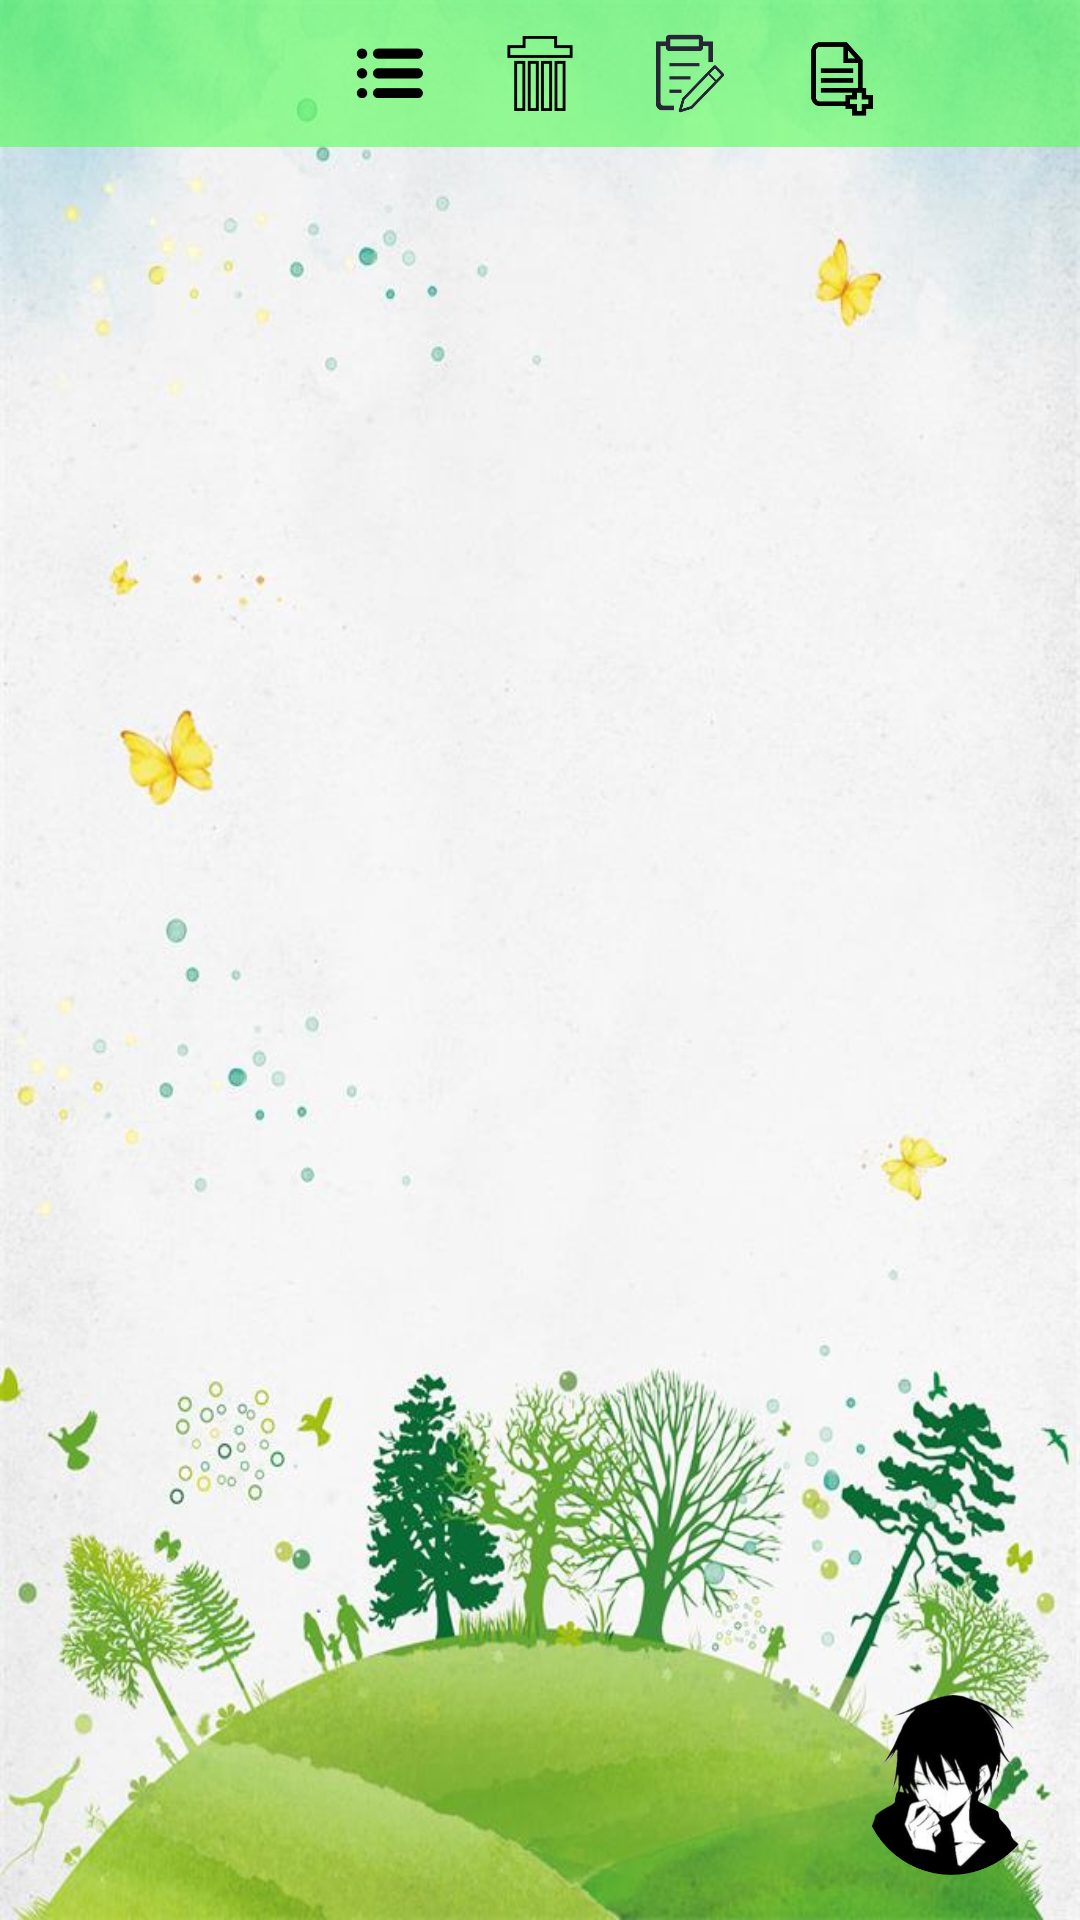

Layout XML and referenced resources for this Android screen:
<!-- AndroidManifest.xml: application theme android:Theme.Holo.Light.NoActionBar -->
<!-- res/layout/main.xml -->
<?xml version="1.0" encoding="utf-8"?>
<LinearLayout xmlns:android="http://schemas.android.com/apk/res/android"
    xmlns:tools="http://schemas.android.com/tools"
    android:layout_width="match_parent"
    android:layout_height="match_parent"
    android:background="@drawable/backg"
    android:orientation="vertical"
    tools:context="cn.epicfx.winfxk.byenchant.main.Main" >

    <RelativeLayout
        android:layout_width="match_parent"
        android:layout_height="0dp"
        android:layout_gravity="end|center_vertical"
        android:layout_weight="1"
        android:background="#9955ff55" >

        <ImageButton
            android:id="@+id/imageButton1"
            android:layout_width="50dp"
            android:layout_height="match_parent"
            android:layout_alignParentEnd="true"
            android:layout_marginEnd="5dp"
            android:background="#00000000"
            android:contentDescription="@string/add"
            android:onClick="onAdd"
            android:padding="7dp"
            android:scaleType="fitCenter"
            android:src="@drawable/add" />

        <ImageButton
            android:id="@+id/imageButton2"
            android:layout_width="50dp"
            android:layout_height="match_parent"
            android:layout_toStartOf="@+id/imageButton1"
            android:background="#00000000"
            android:contentDescription="@string/save"
            android:onClick="onSave"
            android:padding="7dp"
            android:scaleType="fitCenter"
            android:src="@drawable/save" />

        <ImageButton
            android:id="@+id/imageButton3"
            android:layout_width="50dp"
            android:layout_height="match_parent"
            android:layout_toStartOf="@+id/imageButton2"
            android:background="#00000000"
            android:contentDescription="@string/editadd"
            android:onClick="onAddEdit"
            android:padding="10dp"
            android:scaleType="fitCenter"
            android:src="@drawable/edit" />

        <ImageButton
            android:id="@+id/imageButton4"
            android:layout_width="50dp"
            android:layout_height="match_parent"
            android:layout_toStartOf="@+id/imageButton3"
            android:background="#00000000"
            android:contentDescription="@string/remove"
            android:onClick="onRemove"
            android:padding="12dp"
            android:scaleType="fitCenter"
            android:src="@drawable/remove" />

        <ImageButton
            android:id="@+id/imageButton5"
            android:layout_width="50dp"
            android:layout_height="match_parent"
            android:layout_toStartOf="@+id/imageButton4"
            android:background="#00000000"
            android:contentDescription="@string/all"
            android:onClick="onAll"
            android:scaleType="fitCenter"
            android:src="@drawable/all" />

        <TextView
            android:id="@+id/textView1"
            android:layout_width="wrap_content"
            android:layout_height="match_parent"
            android:gravity="bottom|start"
            android:textSize="10sp" />
    </RelativeLayout>

    <RelativeLayout
        android:layout_width="match_parent"
        android:layout_height="0dp"
        android:layout_weight="12"
        android:background="#00000000" >

        <ListView
            android:id="@+id/listView1"
            android:layout_width="match_parent"
            android:layout_height="match_parent" />

        <ProgressBar
            android:id="@+id/progressBar1"
            android:layout_width="60dp"
            android:layout_height="60dp"
            android:layout_alignParentBottom="true"
            android:layout_alignParentEnd="true"
            android:layout_marginBottom="15dp"
            android:layout_marginEnd="15dp"
            android:contentDescription="@string/by"
            android:indeterminateDrawable="@drawable/load_dialog_icon"
            android:onClick="onBy" />
    </RelativeLayout>

</LinearLayout>
<!-- resources referenced by this layout -->
<resources>
  <!-- drawable all: png bitmap (drawable-ldpi, 3317 bytes) -->
  <!-- drawable backg: jpg bitmap (drawable-hdpi, 71993 bytes) -->
  <!-- drawable edit: png bitmap (drawable-ldpi, 7217 bytes) -->
  <!-- drawable load_dialog_icon (drawable-mdpi) -->
  <?xml version="1.0" encoding="utf-8"?>
  <layer-list xmlns:android="http://schemas.android.com/apk/res/android" >
  
      <item>
          <rotate
              android:drawable="@drawable/by"
              android:fromDegrees="0"
              android:pivotX="50%"
              android:pivotY="50%"
              android:toDegrees="360" />
      </item>
  
  </layer-list>
  <!-- drawable remove: png bitmap (drawable-ldpi, 3732 bytes) -->
  <!-- drawable save: png bitmap (drawable-ldpi, 3672 bytes) -->
  <string name="add">添加项目</string>
  <string name="all">设置全部</string>
  <string name="by">帅帅的冰月</string>
  <string name="editadd">导入</string>
  <string name="remove">删除</string>
  <string name="save">保存输出</string>
  <!-- drawable by: png bitmap (drawable-ldpi, 70599 bytes) -->
</resources>
